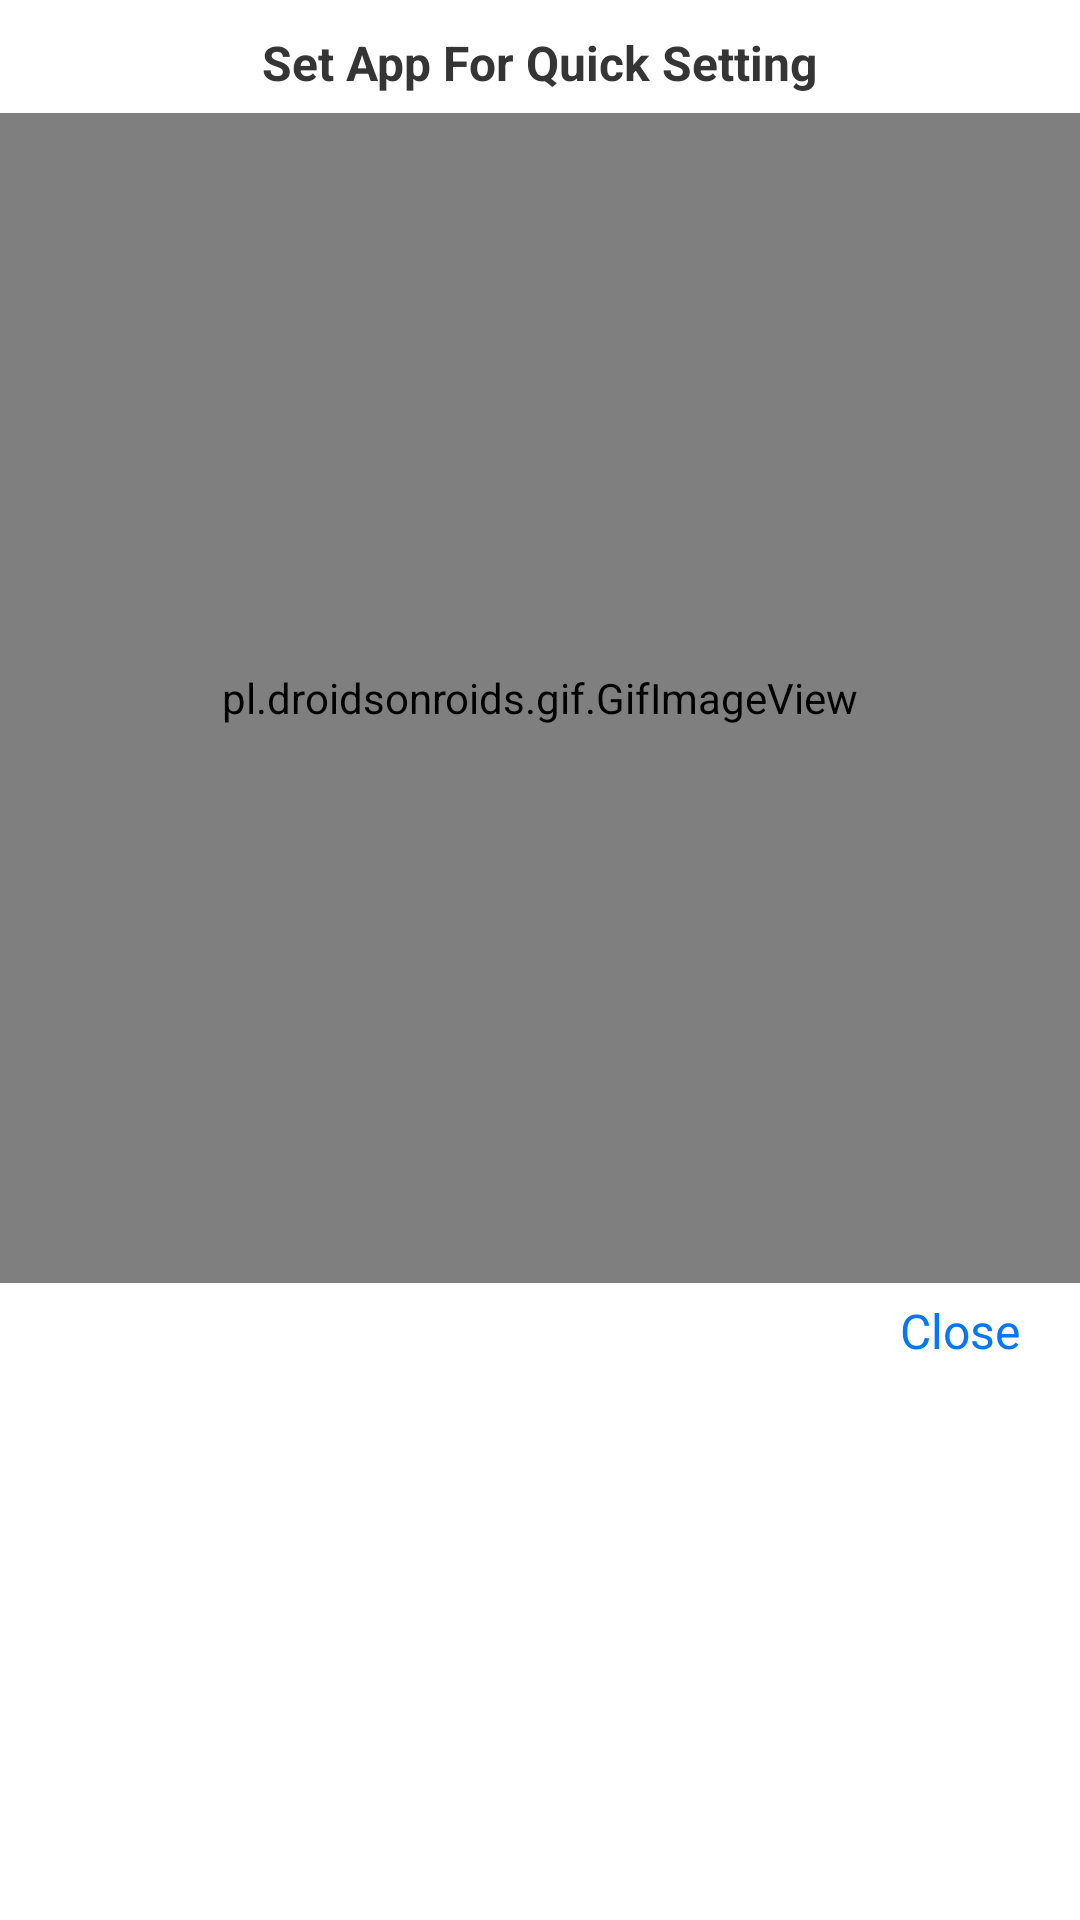

Write the Android layout XML for this screen, with the resource values it uses.
<!-- AndroidManifest.xml: application theme Theme.QuickAccess -->
<!-- res/layout/dialog_quick_setting.xml -->
<?xml version="1.0" encoding="utf-8"?>
<LinearLayout xmlns:android="http://schemas.android.com/apk/res/android"
    android:layout_width="wrap_content"
    android:layout_height="wrap_content"
    android:orientation="vertical"
    android:paddingTop="10dp"
    android:theme="@style/AppThemeFont">

    <TextView
        android:id="@+id/textView"
        android:layout_width="wrap_content"
        android:layout_height="wrap_content"
        android:layout_gravity="center_horizontal"
        android:layout_marginHorizontal="10dp"
        android:textStyle="bold"
        android:text="Set App For Quick Setting"
        android:textSize="16sp" />

    <pl.droidsonroids.gif.GifImageView
        android:layout_width="match_parent"
        android:layout_height="390dp"
        android:layout_gravity="center_horizontal"
        android:layout_marginTop="6dp"
        android:src="@drawable/quick_setting_tutorialsmall" />

    <TextView
        android:id="@+id/ic_close"
        android:layout_width="80dp"
        android:layout_height="wrap_content"
        android:text="Close"
        android:gravity="center"
        android:textColor="@color/primaryColor"
        android:textSize="16sp"
        android:paddingTop="5dp"
        android:paddingBottom="5dp"
        android:layout_gravity="end"/>

</LinearLayout>
<!-- resources referenced by this layout -->
<resources>
  <color name="primaryColor">#0177FB</color>
  <style name="AppThemeFont">
          <item name="fontFamily">@font/google_sans_medium</item>
      </style>
  <style name="Theme.QuickAccess" parent="Theme.MaterialComponents.Light.NoActionBar">
          
          <item name="colorPrimary">@color/primaryColor</item>
          <item name="colorPrimaryVariant">@color/colorVariant</item>
          <item name="colorOnPrimary">@color/white</item>
  
  
          <item name="colorSecondary">@color/teal_200</item>
          <item name="colorSecondaryVariant">@color/teal_700</item>
          <item name="colorOnSecondary">@color/black</item>
          
          <item name="android:statusBarColor">?attr/colorPrimaryVariant</item>
  
          <item name="android:textColor">#353535</item>
  
      </style>
  <color name="colorVariant">#41A0CD</color>
  <color name="white">#FFFFFFFF</color>
  <color name="teal_200">#FF03DAC5</color>
  <color name="teal_700">#FF018786</color>
  <color name="black">#FF000000</color>
</resources>
